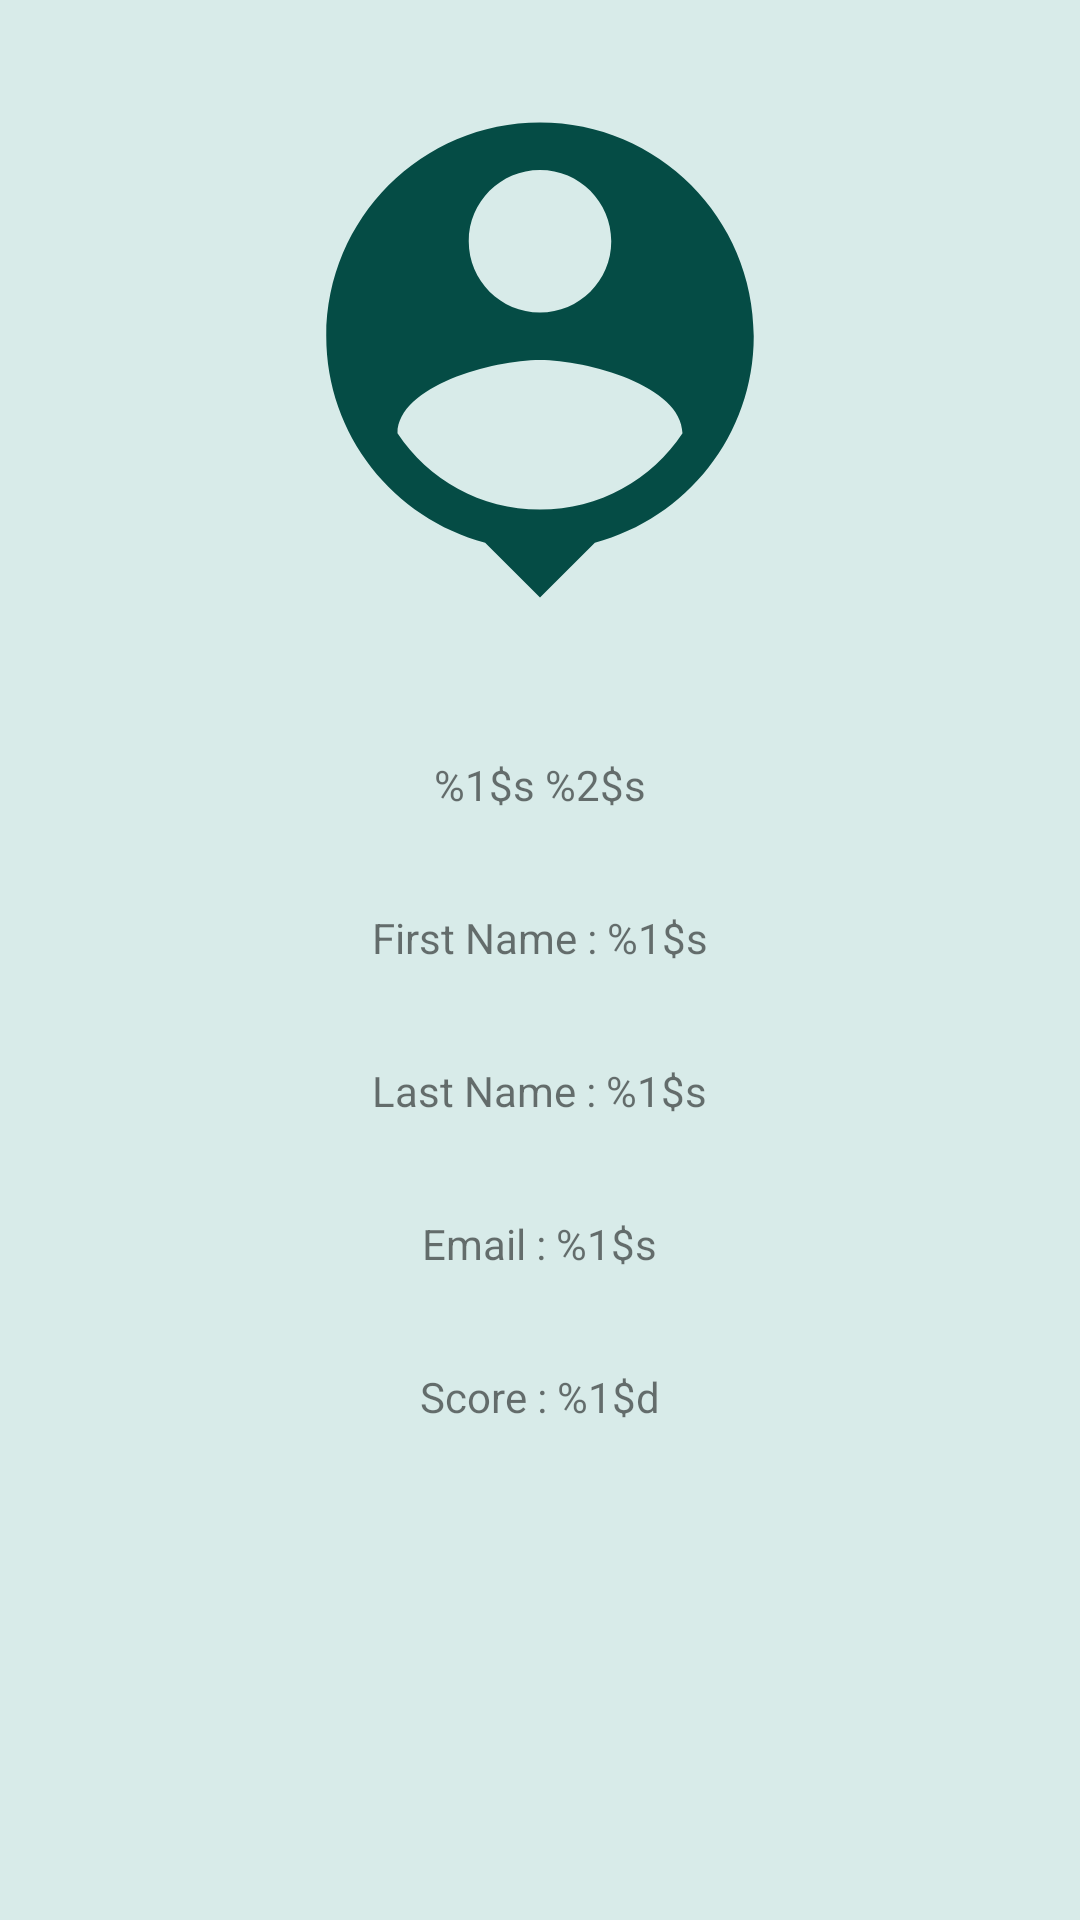

Produce the Android XML layout that renders to this screen, including the resource entries it uses.
<!-- AndroidManifest.xml: application theme AppTheme -->
<!-- res/layout/fragment_profil.xml -->
<?xml version="1.0" encoding="utf-8"?>
<LinearLayout xmlns:android="http://schemas.android.com/apk/res/android"
    xmlns:app="http://schemas.android.com/apk/res-auto"
    xmlns:tools="http://schemas.android.com/tools"
    android:layout_width="match_parent"
    android:layout_height="match_parent"
    android:background="#5493CAC5"
    android:orientation="vertical"
    tools:context=".fragmente.FragmentProfil">

    

    <ImageView
        android:id="@+id/iv_profilePicture"
        android:layout_width="190dp"
        android:layout_height="200dp"
        android:layout_gravity="center_horizontal"
        android:layout_marginTop="20dp"
        android:contentDescription="@string/menu_profil"
        android:src="@drawable/ic_baseline_person_pin_24" />

    <TextView
        android:id="@+id/tv_nume"
        android:layout_width="wrap_content"
        android:layout_height="wrap_content"
        android:layout_gravity="center"
        android:layout_marginTop="32dp"
        android:text="@string/fragment_profil_info"
        app:layout_constraintEnd_toEndOf="parent"
        app:layout_constraintStart_toStartOf="parent"
        app:layout_constraintTop_toBottomOf="@+id/iv_profilePicture" />

    <TextView
        android:id="@+id/tv_profile_firstName"
        android:layout_width="wrap_content"
        android:layout_height="wrap_content"
        android:layout_gravity="center"
        android:layout_marginTop="32dp"
        android:text="@string/fragment_profil_firstName"
        app:layout_constraintEnd_toEndOf="parent"
        app:layout_constraintStart_toStartOf="parent"
        app:layout_constraintTop_toBottomOf="@+id/iv_profilePicture" />

    <TextView
        android:id="@+id/tv_profile_lastName"
        android:layout_width="wrap_content"
        android:layout_height="wrap_content"
        android:layout_gravity="center"
        android:layout_marginTop="32dp"
        android:text="@string/fragment_profil_lastName"
        app:layout_constraintEnd_toEndOf="parent"
        app:layout_constraintStart_toStartOf="parent"
        app:layout_constraintTop_toBottomOf="@+id/iv_profilePicture" />

    <TextView
        android:id="@+id/tv_profile_Email"
        android:layout_width="wrap_content"
        android:layout_height="wrap_content"
        android:layout_gravity="center"
        android:layout_marginTop="32dp"
        android:text="@string/fragment_profil_email"
        app:layout_constraintEnd_toEndOf="parent"
        app:layout_constraintStart_toStartOf="parent"
        app:layout_constraintTop_toBottomOf="@+id/iv_profilePicture" />

    <TextView
        android:id="@+id/tv_profile_Score"
        android:layout_width="wrap_content"
        android:layout_height="wrap_content"
        android:layout_gravity="center"
        android:layout_marginTop="32dp"
        android:text="@string/fragment_profil_score"
        app:layout_constraintEnd_toEndOf="parent"
        app:layout_constraintStart_toStartOf="parent"
        app:layout_constraintTop_toBottomOf="@+id/iv_profilePicture" />


</LinearLayout>
<!-- resources referenced by this layout -->
<resources>
  <!-- drawable ic_baseline_person_pin_24 (drawable) -->
  <vector android:height="24dp" android:tint="#054C45"
      android:viewportHeight="24" android:viewportWidth="24"
      android:width="24dp" xmlns:android="http://schemas.android.com/apk/res/android">
      <path android:fillColor="@android:color/white" android:pathData="M12,2c-4.97,0 -9,4.03 -9,9 0,4.17 2.84,7.67 6.69,8.69L12,22l2.31,-2.31C18.16,18.67 21,15.17 21,11c0,-4.97 -4.03,-9 -9,-9zM12,4c1.66,0 3,1.34 3,3s-1.34,3 -3,3 -3,-1.34 -3,-3 1.34,-3 3,-3zM12,18.3c-2.5,0 -4.71,-1.28 -6,-3.22 0.03,-1.99 4,-3.08 6,-3.08 1.99,0 5.97,1.09 6,3.08 -1.29,1.94 -3.5,3.22 -6,3.22z"/>
  </vector>
  <string name="fragment_profil_email">Email :    %1$s </string>
  <string name="fragment_profil_firstName"> First Name :       %1$s </string>
  <string name="fragment_profil_info">%1$s %2$s</string>
  <string name="fragment_profil_lastName">Last Name :     %1$s </string>
  <string name="fragment_profil_score">Score :    %1$d </string>
  <string name="menu_profil">Profil</string>
  <style name="AppTheme" parent="Theme.AppCompat.Light.DarkActionBar">
          
          <item name="colorPrimary">@color/darkgreen</item>
          <item name="colorPrimaryDark">#BE27A346</item>
          <item name="colorAccent">#E8F3F2</item>
      </style>
  <color name="darkgreen">#054C45</color>
</resources>
